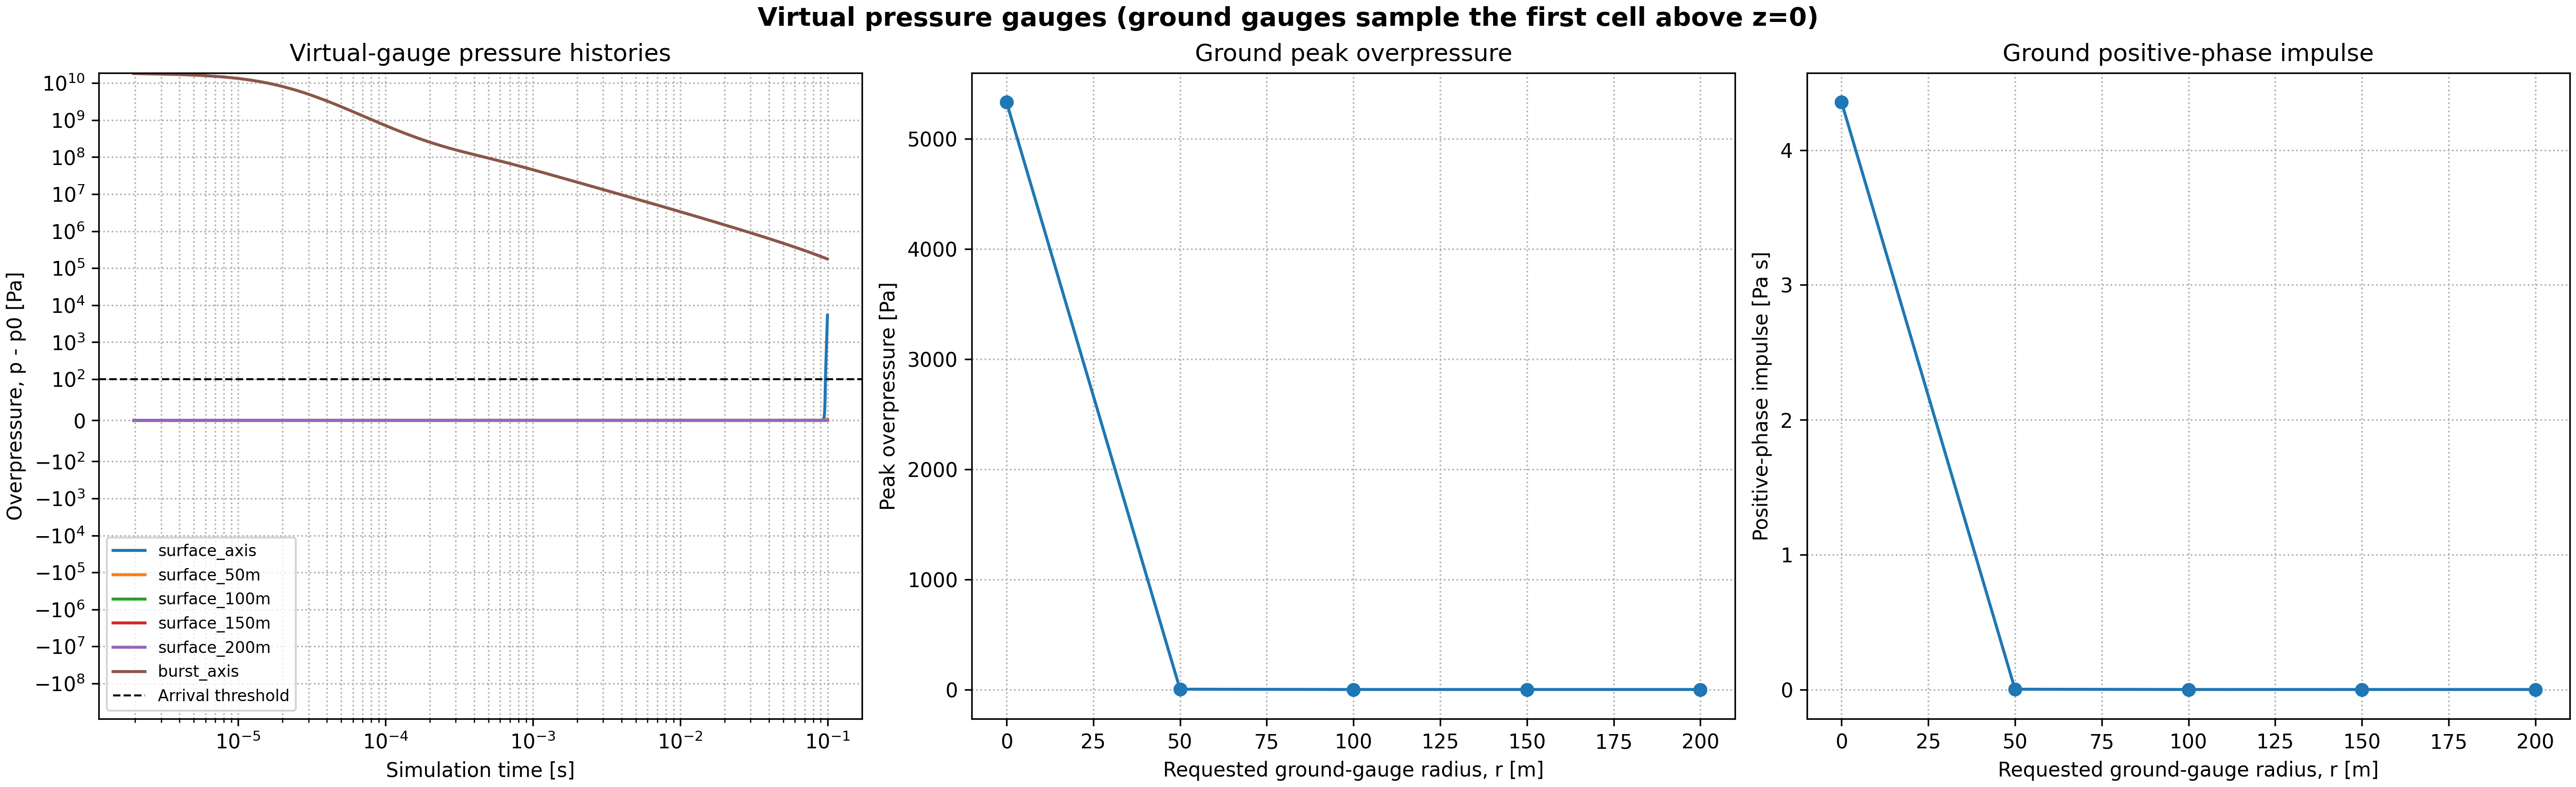

Source data for this figure (header and first rows):
time_s, surface_axis_pressure_Pa, surface_axis_overpressure_Pa, surface_50m_pressure_Pa, surface_50m_overpressure_Pa, surface_100m_pressure_Pa, surface_100m_overpressure_Pa, surface_150m_pressure_Pa, surface_150m_overpressure_Pa, surface_200m_pressure_Pa, surface_200m_overpressure_Pa, burst_axis_pressure_Pa, burst_axis_overpressure_Pa
0.0, 101325, 0.0, 101325, 0.0, 101325, 0.0, 101325, 0.0, 101325, 0.0, 18924485092, 18924383767
1.9524533577303796e-06, 101325, 0.0, 101325, 0.0, 101325, 0.0, 101325, 0.0, 101325, 0.0, 18145026973, 18144925648
3.9187063472836685e-06, 101325, 0.0, 101325, 0.0, 101325, 0.0, 101325, 0.0, 101325, 0.0, 17130371871, 17130270546
5.902008198253666e-06, 101325, 0.0, 101325, 0.0, 101325, 0.0, 101325, 0.0, 101325, 0.0, 15956457816, 15956356491
7.906497750198658e-06, 101325, 0.0, 101325, 0.0, 101325, 0.0, 101325, 0.0, 101325, 0.0, 14696107622, 14696006297
9.935711311027441e-06, 101325, 0.0, 101325, 0.0, 101325, 0.0, 101325, 0.0, 101325, 0.0, 13411063434, 13410962109
1.1993687596274116e-05, 101325, 0.0, 101325, 0.0, 101325, 0.0, 101325, 0.0, 101325, 0.0, 12150043719, 12149942394
1.4085195853374397e-05, 101325, 0.0, 101325, 0.0, 101325, 0.0, 101325, 0.0, 101325, 0.0, 10947210608, 10947109283
1.621472077203884e-05, 101325, 0.0, 101325, 0.0, 101325, 0.0, 101325, 0.0, 101325, 0.0, 9824007349, 9823906024
1.838052684112893e-05, 101325, 0.0, 101325, 0.0, 101325, 0.0, 101325, 0.0, 101325, 0.0, 8794874049, 8794772724
2.0582277530946443e-05, 101325, 0.0, 101325, 0.0, 101325, 0.0, 101325, 0.0, 101325, 0.0, 7865061702, 7864960377
2.2824143758784872e-05, 101325, 0.0, 101325, 0.0, 101325, 0.0, 101325, 0.0, 101325, 0.0, 7031690295, 7031588970
2.5105356092914976e-05, 101325, 0.0, 101325, 0.0, 101325, 0.0, 101325, 0.0, 101325, 0.0, 6290201667, 6290100342
2.7419916800480276e-05, 101325, 0.0, 101325, 0.0, 101325, 0.0, 101325, 0.0, 101325, 0.0, 5635240400, 5635139075
2.9771406104751383e-05, 101325, 0.0, 101325, 0.0, 101325, 0.0, 101325, 0.0, 101325, 0.0, 5057200625, 5057099300
3.2162219673134326e-05, 101325, 0.0, 101325, 0.0, 101325, 0.0, 101325, 0.0, 101325, 0.0, 4547165740, 4547064415
3.459518941406614e-05, 101325, 0.0, 101325, 0.0, 101325, 0.0, 101325, 0.0, 101325, 0.0, 4096741744, 4096640419
3.7073051617464984e-05, 101325, 0.0, 101325, 0.0, 101325, 0.0, 101325, 0.0, 101325, 0.0, 3698475473, 3698374148
3.959823324366061e-05, 101325, 0.0, 101325, 0.0, 101325, 0.0, 101325, 0.0, 101325, 0.0, 3345844025, 3345742700
4.21729108611412e-05, 101325, 0.0, 101325, 0.0, 101325, 0.0, 101325, 0.0, 101325, 0.0, 3033156692, 3033055367
4.479512888682998e-05, 101325, 0.0, 101325, 0.0, 101325, 0.0, 101325, 0.0, 101325, 0.0, 2755869069, 2755767744
4.7465053892971846e-05, 101325, 0.0, 101325, 0.0, 101325, 0.0, 101325, 0.0, 101325, 0.0, 2509657124, 2509555799
5.018473761235462e-05, 101325, 0.0, 101325, 0.0, 101325, 0.0, 101325, 0.0, 101325, 0.0, 2290562126, 2290460801
5.2951668759835516e-05, 101325, 0.0, 101325, 0.0, 101325, 0.0, 101325, 0.0, 101325, 0.0, 2095491974, 2095390649
5.576313329375089e-05, 101325, 0.0, 101325, 0.0, 101325, 0.0, 101325, 0.0, 101325, 0.0, 1921676412, 1921575087
5.8621414885497946e-05, 101325, 0.0, 101325, 0.0, 101325, 0.0, 101325, 0.0, 101325, 0.0, 1766360520, 1766259195
6.152864566386227e-05, 101325, 0.0, 101325, 0.0, 101325, 0.0, 101325, 0.0, 101325, 0.0, 1627201450, 1627100125
6.448672843328737e-05, 101325, 0.0, 101325, 0.0, 101325, 0.0, 101325, 0.0, 101325, 0.0, 1502203907, 1502102582
6.749738768500567e-05, 101325, 0.0, 101325, 0.0, 101325, 0.0, 101325, 0.0, 101325, 0.0, 1389660058, 1389558733
7.056175799287706e-05, 101325, 0.0, 101325, 0.0, 101325, 0.0, 101325, 0.0, 101325, 0.0, 1288116244, 1288014919
7.368129341159134e-05, 101325, 0.0, 101325, 0.0, 101325, 0.0, 101325, 0.0, 101325, 0.0, 1196299830, 1196198505
7.685737591869727e-05, 101325, 0.0, 101325, 0.0, 101325, 0.0, 101325, 0.0, 101325, 0.0, 1113107656, 1113006331
8.009128257691954e-05, 101325, 0.0, 101325, 0.0, 101325, 0.0, 101325, 0.0, 101325, 0.0, 1037581406, 1037480081
8.338420117951398e-05, 101325, 0.0, 101325, 0.0, 101325, 0.0, 101325, 0.0, 101325, 0.0, 968885663, 968784338
8.67372313926767e-05, 101325, 0.0, 101325, 0.0, 101325, 0.0, 101325, 0.0, 101325, 0.0, 906290016, 906188691
9.015138830063474e-05, 101325, 0.0, 101325, 0.0, 101325, 0.0, 101325, 0.0, 101325, 0.0, 849153829, 849052504
9.362761346277953e-05, 101325, 0.0, 101325, 0.0, 101325, 0.0, 101325, 0.0, 101325, 0.0, 796913473, 796812148
9.716640267122769e-05, 101325, 0.0, 101325, 0.0, 101325, 0.0, 101325, 0.0, 101325, 0.0, 749076878, 748975553
0.0001008, 101325, 0.0, 101325, 0.0, 101325, 0.0, 101325, 0.0, 101325, 0.0, 705231815, 705130490
0.0001044, 101325, 0.0, 101325, 0.0, 101325, 0.0, 101325, 0.0, 101325, 0.0, 664979188, 664877863
0.0001082, 101325, 0.0, 101325, 0.0, 101325, 0.0, 101325, 0.0, 101325, 0.0, 627962169, 627860844
0.0001119, 101325, 0.0, 101325, 0.0, 101325, 0.0, 101325, 0.0, 101325, 0.0, 593865563, 593764238
0.0001158, 101325, 0.0, 101325, 0.0, 101325, 0.0, 101325, 0.0, 101325, 0.0, 562413425, 562312100
0.0001197, 101325, 0.0, 101325, 0.0, 101325, 0.0, 101325, 0.0, 101325, 0.0, 533362595, 533261270
0.0001237, 101325, 0.0, 101325, 0.0, 101325, 0.0, 101325, 0.0, 101325, 0.0, 506488688, 506387363
0.0001277, 101325, 0.0, 101325, 0.0, 101325, 0.0, 101325, 0.0, 101325, 0.0, 481592203, 481490878
0.0001319, 101325, 0.0, 101325, 0.0, 101325, 0.0, 101325, 0.0, 101325, 0.0, 458495334, 458394009
0.000136, 101325, 0.0, 101325, 0.0, 101325, 0.0, 101325, 0.0, 101325, 0.0, 437039232, 436937907
0.0001403, 101325, 0.0, 101325, 0.0, 101325, 0.0, 101325, 0.0, 101325, 0.0, 417081637, 416980312
0.0001446, 101325, 0.0, 101325, 0.0, 101325, 0.0, 101325, 0.0, 101325, 0.0, 398494825, 398393500
0.000149, 101325, 0.0, 101325, 0.0, 101325, 0.0, 101325, 0.0, 101325, 0.0, 381163882, 381062557
0.0001535, 101325, 0.0, 101325, 0.0, 101325, 0.0, 101325, 0.0, 101325, 0.0, 364985228, 364883903
0.000158, 101325, 0.0, 101325, 0.0, 101325, 0.0, 101325, 0.0, 101325, 0.0, 349865316, 349763991
0.0001626, 101325, 0.0, 101325, 0.0, 101325, 0.0, 101325, 0.0, 101325, 0.0, 335719492, 335618167
0.0001673, 101325, 0.0, 101325, 0.0, 101325, 0.0, 101325, 0.0, 101325, 0.0, 322471191, 322369866
0.000172, 101325, 0.0, 101325, 0.0, 101325, 0.0, 101325, 0.0, 101325, 0.0, 310055523, 309954198
0.0001768, 101325, 0.0, 101325, 0.0, 101325, 0.0, 101325, 0.0, 101325, 0.0, 298413241, 298311916
0.0001817, 101325, 0.0, 101325, 0.0, 101325, 0.0, 101325, 0.0, 101325, 0.0, 287485346, 287384021
0.0001866, 101325, 0.0, 101325, 0.0, 101325, 0.0, 101325, 0.0, 101325, 0.0, 277217992, 277116667
0.0001917, 101325, 0.0, 101325, 0.0, 101325, 0.0, 101325, 0.0, 101325, 0.0, 267561971, 267460646
... 2,876 more rows
